Labelled photos from "data", an image-classification folder in ydtrxh/ENSAM-Smart-Navigation. The possible labels are: student administration office, amphithéâtre, GMS practical work workshop, bibliothèque, forum center, centre de langue, centre de recherche, département matériaux et des procédés, AEEE department, civil engineering department, département mathématiques informatique, département forge et fonderie, département énergétique, salle de conférence, TP fabrication mécanique.

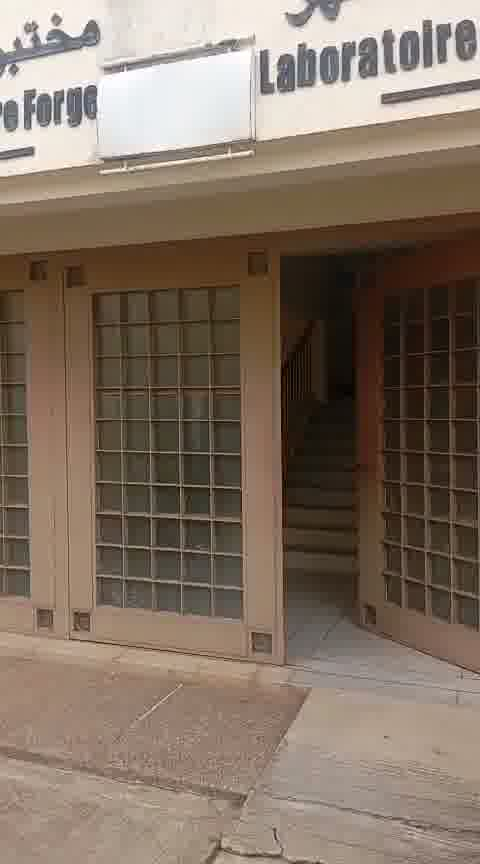
Label: département forge et fonderie

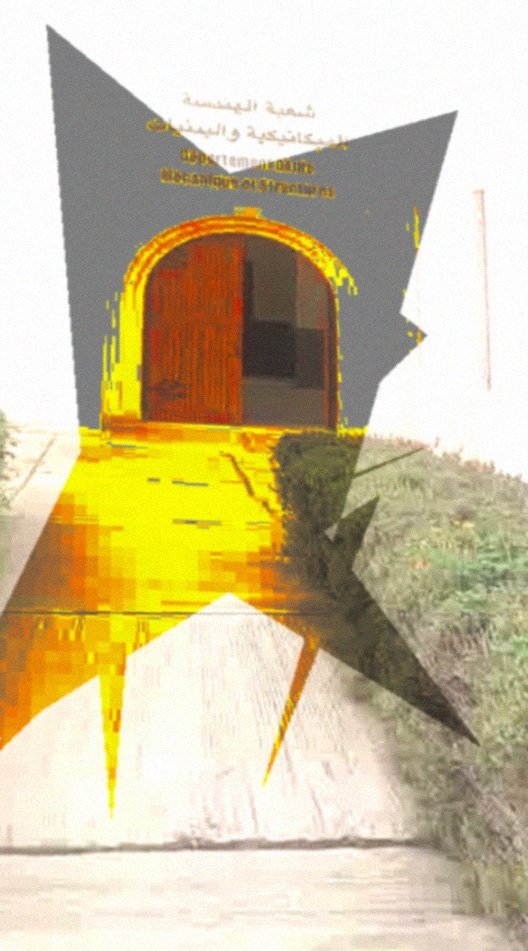
Label: GMS practical work workshop

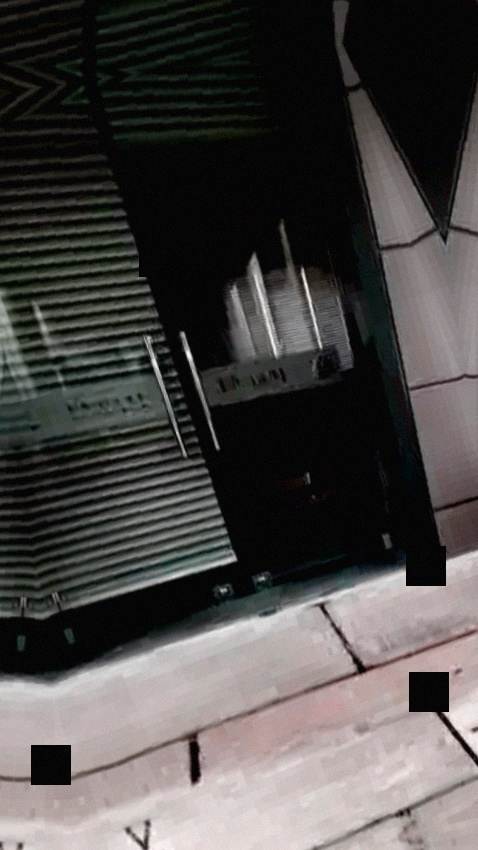
Label: forum center

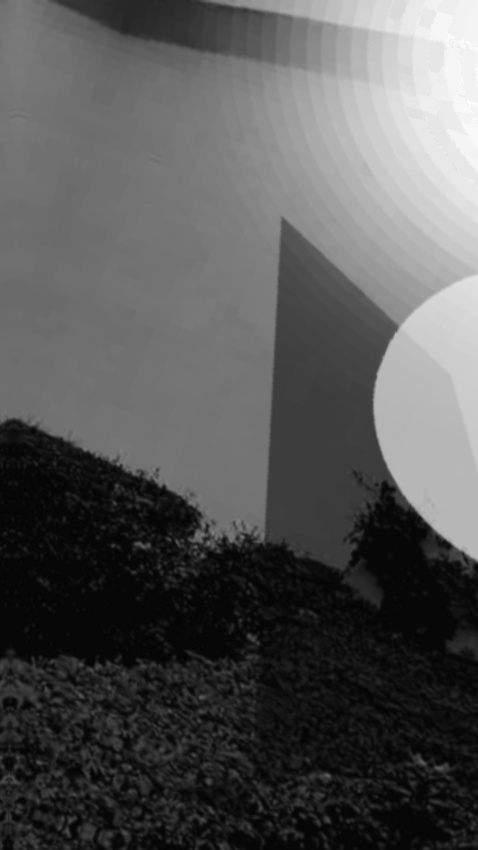
Label: centre de recherche

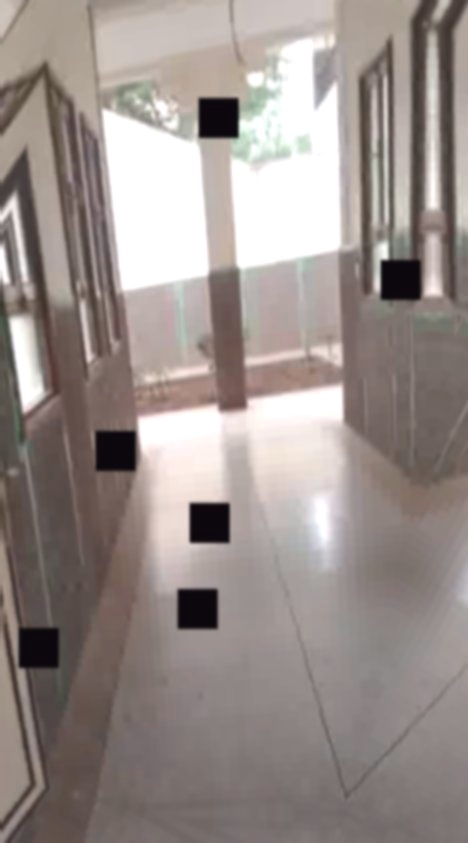
Label: centre de langue

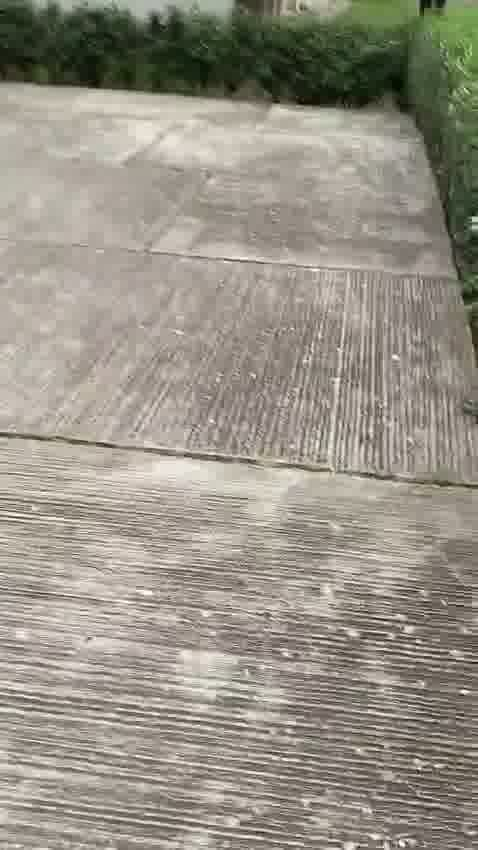
Label: département mathématiques informatique
